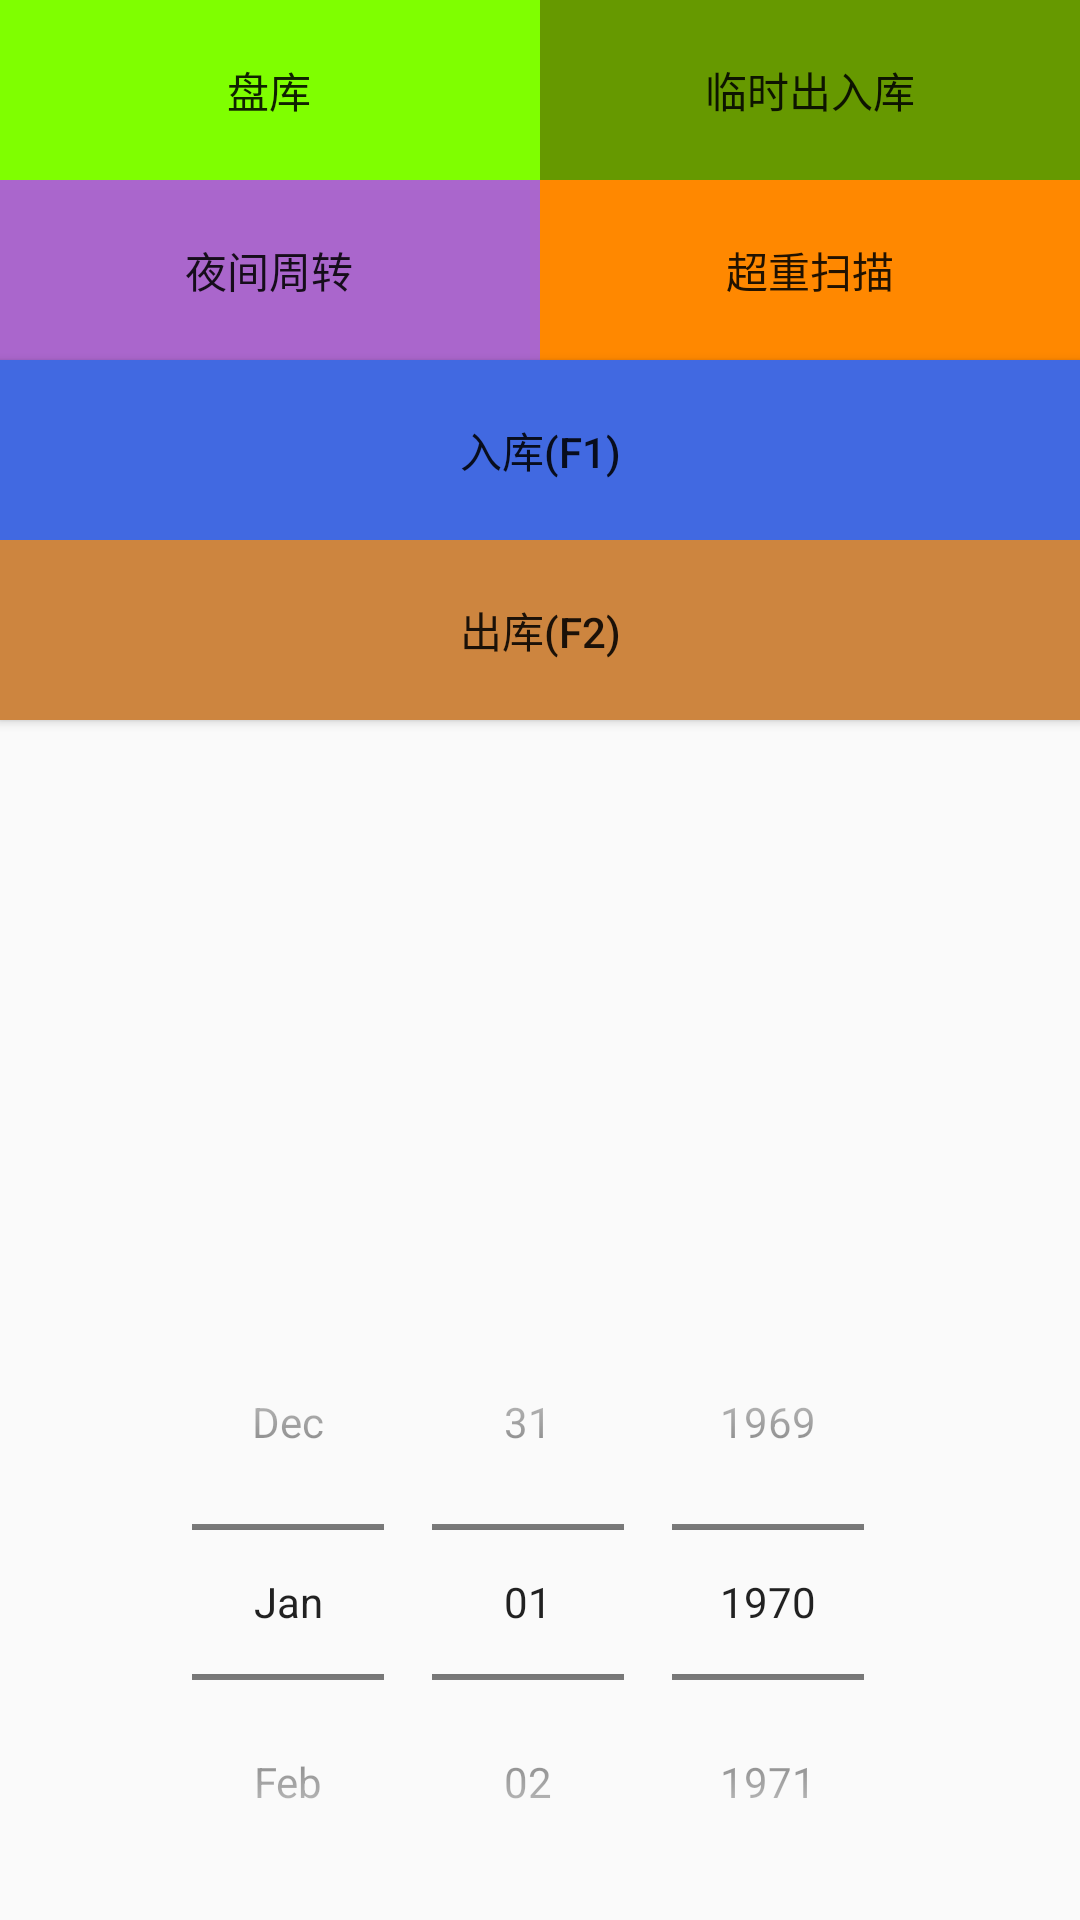

This screen was rendered from an Android layout file. Write that file and the resources it references.
<!-- AndroidManifest.xml: application theme AppTheme -->
<!-- res/layout/activity_vault_in_or_out.xml -->
<RelativeLayout xmlns:android="http://schemas.android.com/apk/res/android"
                xmlns:tools="http://schemas.android.com/tools"
                android:layout_width="match_parent"
                android:layout_height="match_parent"
                android:paddingLeft="@dimen/activity_horizontal_margin"
                android:paddingRight="@dimen/activity_horizontal_margin"
                android:paddingTop="@dimen/activity_vertical_margin"
                android:paddingBottom="@dimen/activity_vertical_margin"
                tools:context="ylescort.ylmobileandroid.VaultInOrOut">
<LinearLayout
    android:layout_width="match_parent"
    android:layout_height="wrap_content"
    android:id="@+id/vaultinorout_ll_btn">
    <Button
        android:layout_width="wrap_content"
        android:layout_weight="1"
        android:layout_height="60sp"
        android:text="@string/vaultinorout_btn_CheckVault"
        android:id="@+id/vaultinorout_btn_CheckVault"
        android:background="@color/chartreuse" />
    <Button
        android:layout_width="wrap_content"
        android:layout_height="60sp"
        android:layout_weight="1"
        android:text="@string/vaultinorout_btn_tmpinorout"
        android:id="@+id/vaultinorout_btn_tmpinorout"
        android:background="@color/androidgreend" />
</LinearLayout>

    <LinearLayout
        android:layout_width="match_parent"
        android:layout_height="wrap_content"
        android:id="@+id/vaultinorout_ll_btn2"
        android:layout_below="@+id/vaultinorout_ll_btn">

        <Button
            android:layout_width="wrap_content"
            android:layout_height="60sp"
            android:layout_weight="1"
            android:text="@string/vaultinorout_btn_turnover"
            android:id="@+id/vaultinorout_btn_turnover"
            android:background="@color/androidpurplel"/>

        <Button
            android:layout_width="wrap_content"
            android:layout_height="60sp"
            android:layout_weight="1"
            android:id="@+id/vaultinorout_btn_weight"
            android:text="@string/vaultinorout_btn_weight"
            android:background="@color/androidyellowd"/>

    </LinearLayout>

    <Button
        android:layout_width="fill_parent"
        android:layout_height="60sp"
        android:text="@string/vaultinorout_btn_in"
        android:id="@+id/vaultinorout_btn_in"
        android:background="@color/royalblue"
        android:layout_below="@+id/vaultinorout_ll_btn2"
        android:layout_alignParentStart="true"/>

    <Button
        android:layout_width="fill_parent"
        android:layout_height="60sp"
        android:text="@string/vaultinorout_btn_out"
        android:id="@+id/vaultinorout_btn_out"
        android:background="@color/peru"
        android:layout_below="@+id/vaultinorout_btn_in"
        android:layout_alignParentStart="true"/>
    <RelativeLayout
        android:layout_width="match_parent"
        android:layout_height="wrap_content"
        android:layout_alignParentBottom="true">
        <DatePicker
            android:layout_width="wrap_content"
            android:layout_height="wrap_content"
            android:calendarViewShown="false"
            android:datePickerMode="spinner"
            android:layout_alignParentBottom="true"
            android:id="@+id/vaultinorout_datepicker"
            android:layout_centerHorizontal="true">
        </DatePicker>


    </RelativeLayout>



</RelativeLayout>
<!-- resources referenced by this layout -->
<resources>
  <color name="androidgreend">#669900</color>
  <color name="androidpurplel">#AA66CC</color>
  <color name="androidyellowd">#FF8800</color>
  <color name="chartreuse">#7FFF00</color>
  <color name="peru">#CD853F</color>
  <color name="royalblue">#4169E1</color>
  <string name="vaultinorout_btn_CheckVault">盘库</string>
  <string name="vaultinorout_btn_in">入库(F1)</string>
  <string name="vaultinorout_btn_out">出库(F2)</string>
  <string name="vaultinorout_btn_tmpinorout">临时出入库</string>
  <string name="vaultinorout_btn_turnover">夜间周转</string>
  <string name="vaultinorout_btn_weight">超重扫描</string>
  <style name="AppTheme" parent="Theme.AppCompat.Light.DarkActionBar">
          
          <item name="colorPrimary">@color/colorPrimary</item>
          <item name="colorPrimaryDark">@color/colorPrimaryDark</item>
          
      </style>
  <color name="colorPrimary">#3F51B5</color>
  <color name="colorPrimaryDark">#303F9F</color>
</resources>
